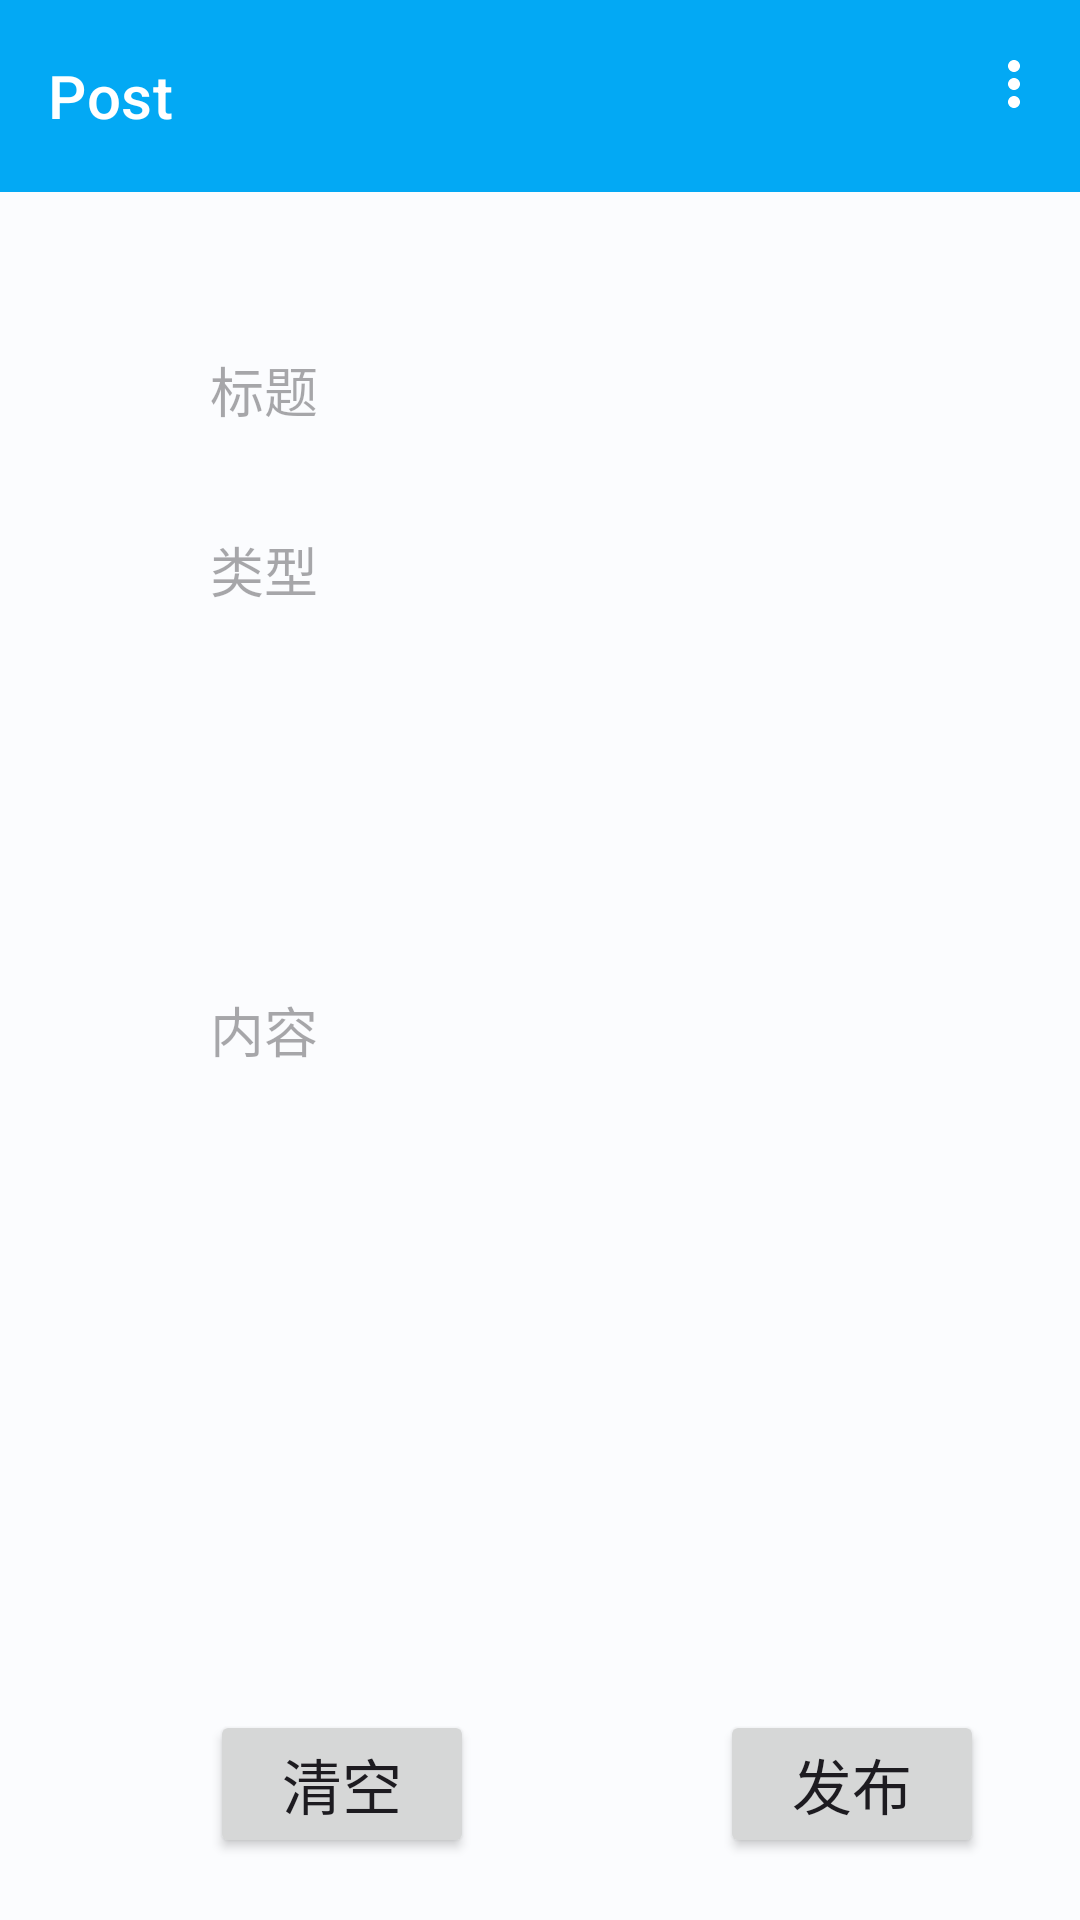

Write the Android layout XML for this screen, with the resource values it uses.
<!-- AndroidManifest.xml: application theme Theme.TravelGuide2 -->
<!-- res/layout/fragment_third.xml -->
<?xml version="1.0" encoding="utf-8"?>
<androidx.coordinatorlayout.widget.CoordinatorLayout xmlns:android="http://schemas.android.com/apk/res/android"
    xmlns:tools="http://schemas.android.com/tools"
    android:layout_width="match_parent"
    android:layout_height="match_parent"
    xmlns:app="http://schemas.android.com/apk/res-auto"
    android:orientation="vertical"
    tools:context=".ThirdFragment">

    
    <com.google.android.material.appbar.AppBarLayout
        android:layout_width="match_parent"
        android:layout_height="wrap_content"
        app:liftOnScroll="false">
        <com.google.android.material.appbar.MaterialToolbar
            android:id="@+id/toolbar_edit"
            style="@style/Widget.MaterialComponents.Toolbar.Primary"
            android:layout_width="match_parent"
            android:layout_height="?attr/actionBarSize"
            app:menu="@menu/top_app_bar2"
            app:layout_scrollFlags="scroll|exitUntilCollapsed"
            app:title="Post" />
        
    </com.google.android.material.appbar.AppBarLayout>

    <EditText
        android:id="@+id/post_title"
        android:layout_width="255dp"
        android:layout_height="40dp"
        android:layout_marginTop="110dp"
        android:layout_marginLeft="70dp"
        android:background="@drawable/et_style"
        android:hint="标题"
        android:inputType="text"
        android:ems="10"/>

    <EditText
        android:id="@+id/post_type"
        android:layout_width="255dp"
        android:layout_height="40dp"
        android:background="@drawable/et_style"
        android:layout_marginTop="170dp"
        android:layout_marginLeft="70dp"
        android:hint="类型"
        android:inputType="text"
        android:ems="10"/>
    <ImageView
        android:id="@+id/post_picture"
        android:layout_width="255dp"
        android:layout_height="80dp"
        android:background="@drawable/et_style"
        android:layout_marginTop="230dp"
        android:layout_marginLeft="70dp"
        android:hint="上传封面"
        android:ems="10"/>

    <EditText
        android:id="@+id/post_content"
        android:layout_width="255dp"
        android:layout_height="197dp"
        android:background="@drawable/et_style"
        android:layout_marginTop="330dp"
        android:layout_marginLeft="70dp"
        android:hint="内容"
        android:gravity="top"
        android:inputType="text"
        android:ems="10"/>

    <Button
        android:id="@+id/post_clear"
        android:layout_width="wrap_content"
        android:layout_height="wrap_content"
        android:text="清空"
        android:textSize="20sp"
        android:layout_marginLeft="70dp"
        android:layout_marginTop="570dp"/>

    <Button
        android:id="@+id/post_submit"
        android:layout_width="wrap_content"
        android:layout_height="wrap_content"
        android:text="发布"
        android:textSize="20sp"
        android:layout_marginLeft="240dp"
        android:layout_marginTop="570dp"/>
</androidx.coordinatorlayout.widget.CoordinatorLayout>
<!-- resources referenced by this layout -->
<resources>
  <style name="Theme.TravelGuide2" parent="Theme.Material3.Light.NoActionBar">
  
  
          
          <item name="colorPrimary">@color/md_theme_light_primary</item>
          <item name="colorOnPrimary">@color/md_theme_light_onPrimary</item>
          <item name="colorPrimaryContainer">@color/md_theme_light_primaryContainer</item>
          <item name="colorOnPrimaryContainer">@color/md_theme_light_onPrimaryContainer</item>
          
          <item name="colorSecondary">@color/md_theme_light_secondary</item>
          <item name="colorOnSecondary">@color/md_theme_light_onSecondary</item>
          <item name="colorSecondaryContainer">@color/md_theme_light_secondaryContainer</item>
          <item name="colorOnSecondaryContainer">@color/md_theme_light_onSecondaryContainer</item>
  
          <item name="colorTertiary">@color/md_theme_light_tertiary</item>
          <item name="colorOnTertiary">@color/md_theme_light_onTertiary</item>
          <item name="colorTertiaryContainer">@color/md_theme_light_tertiaryContainer</item>
          <item name="colorOnTertiaryContainer">@color/md_theme_light_onTertiaryContainer</item>
          <item name="colorError">@color/md_theme_light_error</item>
          <item name="colorErrorContainer">@color/md_theme_light_errorContainer</item>
          <item name="colorOnError">@color/md_theme_light_onError</item>
          <item name="colorOnErrorContainer">@color/md_theme_light_onErrorContainer</item>
          <item name="android:colorBackground">@color/md_theme_light_background</item>
          <item name="colorOnBackground">@color/md_theme_light_onBackground</item>
          <item name="colorSurface">@color/md_theme_light_surface</item>
          <item name="colorOnSurface">@color/md_theme_light_onSurface</item>
          <item name="colorSurfaceVariant">@color/md_theme_light_surfaceVariant</item>
          <item name="colorOnSurfaceVariant">@color/md_theme_light_onSurfaceVariant</item>
          <item name="colorOutline">@color/md_theme_light_outline</item>
          <item name="colorOnSurfaceInverse">@color/md_theme_light_inverseOnSurface</item>
          <item name="colorSurfaceInverse">@color/md_theme_light_inverseSurface</item>
          <item name="colorPrimaryInverse">@color/md_theme_light_inversePrimary</item>
  
          <item name="android:statusBarColor">@color/colorPrimary</item>
      </style>
  <color name="md_theme_light_primary">#03a9f4</color>
  <color name="md_theme_light_onPrimary">#FFFFFF</color>
  <color name="md_theme_light_primaryContainer">#BEE9FF</color>
  <color name="md_theme_light_onPrimaryContainer">#001F2A</color>
  <color name="md_theme_light_secondary">#4D616C</color>
  <color name="md_theme_light_onSecondary">#FFFFFF</color>
  <color name="md_theme_light_secondaryContainer">#D0E6F2</color>
  <color name="md_theme_light_onSecondaryContainer">#081E27</color>
  <color name="md_theme_light_tertiary">#5D5B7D</color>
  <color name="md_theme_light_onTertiary">#FFFFFF</color>
  <color name="md_theme_light_tertiaryContainer">#E3DFFF</color>
  <color name="md_theme_light_onTertiaryContainer">#1A1836</color>
  <color name="md_theme_light_error">#BA1A1A</color>
  <color name="md_theme_light_errorContainer">#FFDAD6</color>
  <color name="md_theme_light_onError">#FFFFFF</color>
  <color name="md_theme_light_onErrorContainer">#410002</color>
  <color name="md_theme_light_background">#FBFCFE</color>
  <color name="md_theme_light_onBackground">#191C1E</color>
  <color name="md_theme_light_surface">#FBFCFE</color>
  <color name="md_theme_light_onSurface">#191C1E</color>
  <color name="md_theme_light_surfaceVariant">#DCE4E9</color>
  <color name="md_theme_light_onSurfaceVariant">#40484C</color>
  <color name="md_theme_light_outline">#70787D</color>
  <color name="md_theme_light_inverseOnSurface">#F0F1F3</color>
  <color name="md_theme_light_inverseSurface">#2E3133</color>
  <color name="md_theme_light_inversePrimary">#6AD3FF</color>
  <color name="colorPrimary">#0288d1</color>
</resources>
